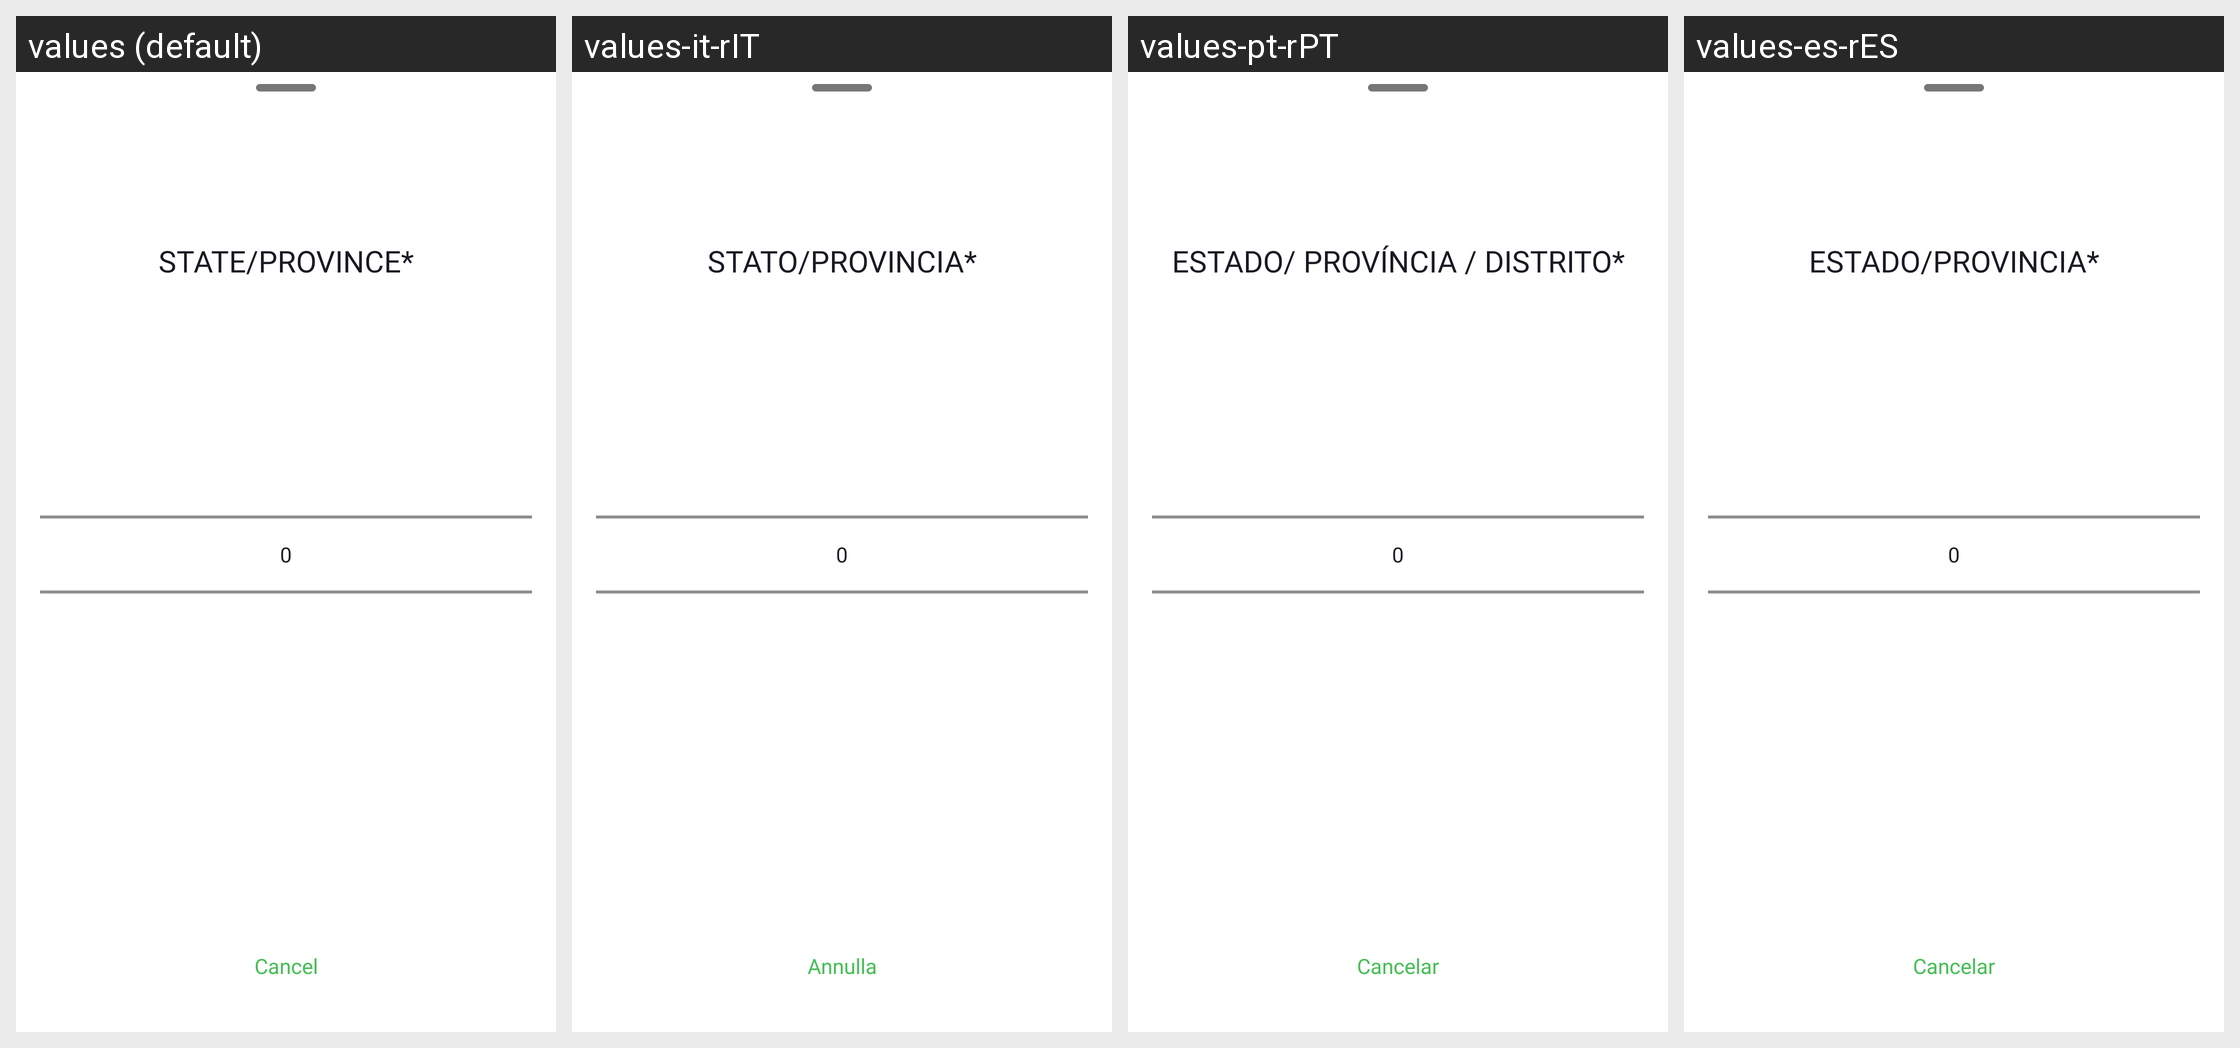

For this localized Android screen grid, give each drawn string resource with its value in every locale shown.
Android screen res/layout/bottom_sheet_state_selection.xml rendered under 4 locales, left to right: values (default), values-it-rIT, values-pt-rPT, values-es-rES. Device: Nexus 5 (rendered at 1080×1920; each locale shown at half size, 540×960, under a caption strip naming it); theme Theme.NinjaConnectedKitchen.
Other locales in the repository, not shown: values-da-rDK, values-de-rDE, values-en-rGB, values-fi-rFI, values-fr-rCA, values-fr-rFR, values-nb-rNO, values-nl-rNL, values-sv-rSE.
Strings drawn on this screen, with the default value and each locale's value (text and hints the layout hard-codes, and strings that could not be matched under every locale, appear in the picture but are not listed):

state_province
  values: STATE/PROVINCE*
  values-it-rIT: STATO/PROVINCIA*
  values-pt-rPT: Estado/ Província / Distrito*
  values-es-rES: ESTADO/PROVINCIA*

cancel
  values: Cancel
  values-it-rIT: Annulla
  values-pt-rPT: Cancelar
  values-es-rES: Cancelar
